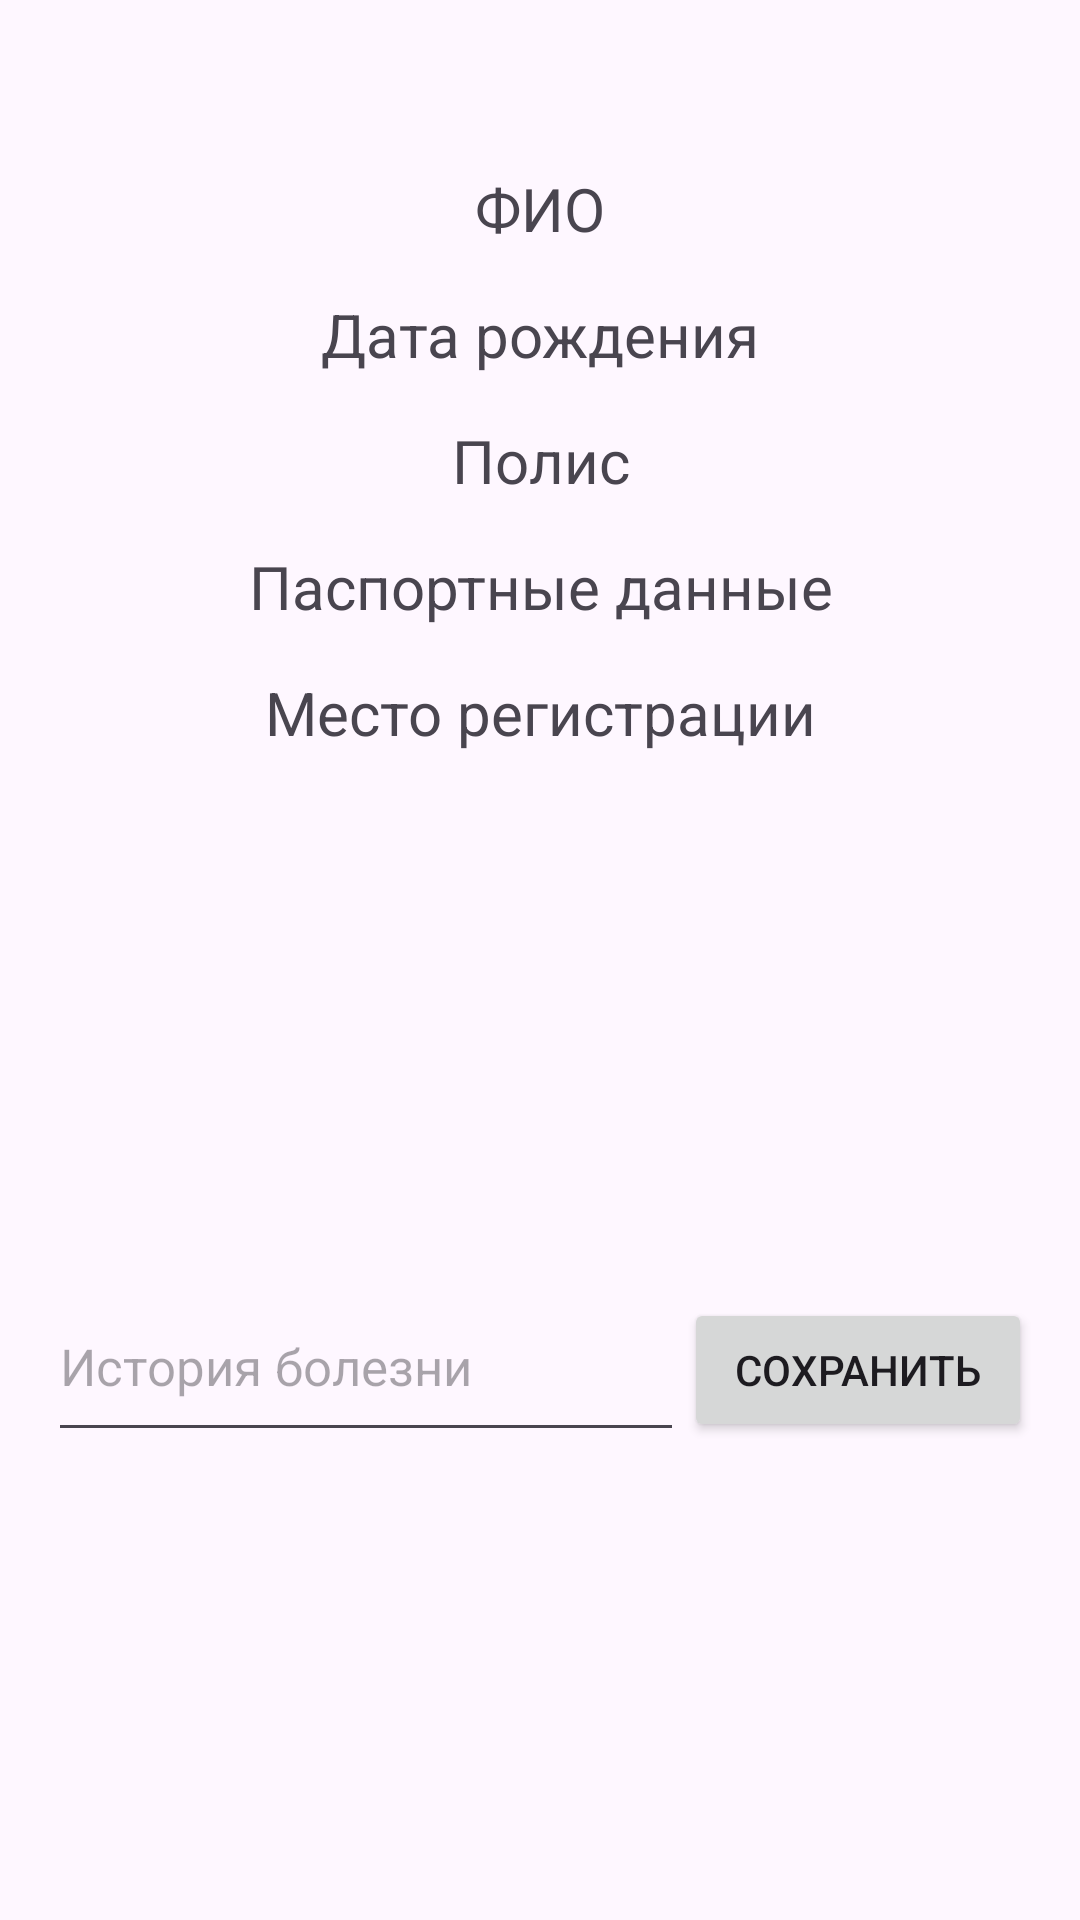

Reconstruct the res/layout file that produces this screen, plus the resources it refers to.
<!-- AndroidManifest.xml: application theme Theme.Polyclynic_kot -->
<!-- res/layout/patient_add_medical_history.xml -->
<?xml version="1.0" encoding="utf-8"?>
<LinearLayout xmlns:android="http://schemas.android.com/apk/res/android"
    android:layout_width="match_parent"
    android:layout_height="match_parent"
    xmlns:app="http://schemas.android.com/apk/res-auto"
    android:orientation="vertical"
    android:padding="16dp">

    <LinearLayout
        android:layout_width="wrap_content"
        android:layout_height="wrap_content">

        <ImageView
            android:id="@+id/imageView"
            android:layout_width="match_parent"
            android:layout_height="wrap_content"
            app:srcCompat="@drawable/ic_back" />
    </LinearLayout>

    <TextView
        android:id="@+id/tvNamePat"
        android:layout_width="match_parent"
        android:layout_height="wrap_content"
        android:text="@string/full_name"
        android:textSize="20sp"
        android:layout_marginTop="40dp"
        android:layout_marginBottom="15dp"
        android:gravity="center"/>

    <TextView
        android:id="@+id/tvBirthdayPat"
        android:layout_width="match_parent"
        android:layout_height="wrap_content"
        android:text="@string/birthday"
        android:textSize="20sp"
        android:layout_marginBottom="15dp"
        android:gravity="center"/>

    <TextView
        android:id="@+id/tvPolicyPat"
        android:layout_width="match_parent"
        android:layout_height="wrap_content"
        android:text="@string/policy"
        android:textSize="20sp"
        android:layout_marginBottom="15dp"
        android:gravity="center"/>

    <TextView
        android:id="@+id/tvPassportPat"
        android:layout_width="match_parent"
        android:layout_height="wrap_content"
        android:text="@string/passport_data"
        android:textSize="20sp"
        android:layout_marginBottom="15dp"
        android:gravity="center"/>

    <TextView
        android:id="@+id/tvRegistrationPat"
        android:layout_width="match_parent"
        android:layout_height="wrap_content"
        android:text="@string/place_of_registration"
        android:textSize="20sp"
        android:layout_marginBottom="15dp"
        android:gravity="center"/>

    <LinearLayout
        android:layout_width="match_parent"
        android:layout_height="match_parent"
        android:orientation="horizontal">

        <EditText
            android:id="@+id/etMedicalHistory"
            android:layout_width="wrap_content"
            android:layout_height="wrap_content"
            android:minHeight="60dp"
            android:layout_weight="7"
            android:hint="@string/medical_history"
            android:textSize="17sp"
            android:layout_marginBottom="70dp"
            android:layout_gravity="bottom"/>

        <Button
            android:id="@+id/bSave"
            android:layout_width="wrap_content"
            android:layout_height="wrap_content"
            android:layout_weight="1"
            android:text="@string/save"
            android:layout_marginBottom="70dp"
            android:layout_gravity="bottom"/>

    </LinearLayout>
</LinearLayout>
<!-- resources referenced by this layout -->
<resources>
  <string name="birthday">Дата рождения</string>
  <string name="full_name">ФИО</string>
  <string name="medical_history">История болезни</string>
  <string name="passport_data">Паспортные данные</string>
  <string name="place_of_registration">Место регистрации</string>
  <string name="policy">Полис</string>
  <string name="save">Сохранить</string>
  <style name="Theme.Polyclynic_kot" parent="Base.Theme.Polyclynic_kot" />
  <style name="Base.Theme.Polyclynic_kot" parent="Theme.Material3.DayNight.NoActionBar">
          
          
      </style>
</resources>
